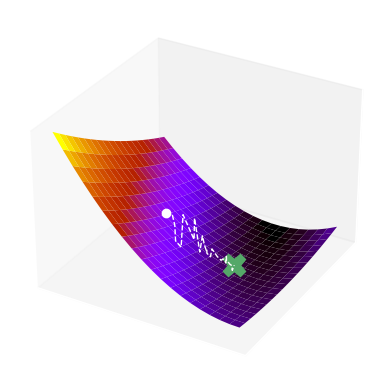

Python code for this plot:
# Plot the loss during a run of stochastic GD.

import numpy as np
import matplotlib.pyplot as plt
from matplotlib import cm
from mpl_toolkits.mplot3d import Axes3D
import seaborn as sns


def predict(X, w, b):
    return X * w + b


def loss(X, Y, w, b):
    return np.average((predict(X, w, b) - Y) ** 2)


def loss_gradients(X, Y, w, b):
    w_gradient = 2 * np.average(X * (predict(X, w, b) - Y))
    b_gradient = 2 * np.average(predict(X, w, b) - Y)
    return (w_gradient, b_gradient)


def train(X, Y, iterations, lr, precision, initial_w, initial_b):
    w, b = initial_w, initial_b

    previous_loss = loss(X, Y, w, b)
    history = [[w, b, previous_loss]]
    for i in range(0, iterations):
        for j in range(0, X.size):
            w_gradient, b_gradient = loss_gradients(X[j], Y[j], w, b)
            w -= lr * w_gradient
            b -= lr * b_gradient

            current_loss = loss(X[j], Y[j], w, b)
            history.append([w, b, previous_loss])

            if (abs(current_loss - previous_loss) < precision):
                return w, b, history

            previous_loss = current_loss

    return w, b, history


# Set up data, train model
X = np.array([13.0, 12.0, 10.0, 1.0, 3.0, 1.0, 18.0, 10.0, 31.0, 3.0, 21.0])
Y = np.array([33.0, 16.0, 32.0, 51.0, 27.0,
              16.0, 34.0, 17.0, 15.0, 15.0, 32.0])
w, b, history = train(X, Y, iterations=3, lr=0.0001,
                      precision=0.0001, initial_w=-10, initial_b=-100)

# Prepare history
history = np.array(history)
history_w = history[:, 0]
history_b = history[:, 1]
history_loss = history[:, 2]

# Prepare matrices for 3D plot (W, B and L for weights, biases and losses)
MESH_SIZE = 20
weights = np.linspace(np.min(history_w) - 10, np.max(history_w) + 10,
                      MESH_SIZE)
biases = np.linspace(np.min(history_b) - 100, np.max(history_b) + 100,
                     MESH_SIZE)
W, B = np.meshgrid(weights, biases)
losses = np.array([loss(X, Y, w, b) for w, b in zip(np.ravel(W), np.ravel(B))])
L = losses.reshape((MESH_SIZE, MESH_SIZE))

# Plot surface
sns.set(rc={"axes.facecolor": "white", "figure.facecolor": "white"})
ax = plt.figure().add_subplot(projection="3d")
ax.xaxis.set_ticks([])
ax.yaxis.set_ticks([])
ax.zaxis.set_ticks([])
ax.plot_surface(W, B, L, cmap=cm.gnuplot, linewidth=0, antialiased=True)

# Mark endpoint
plt.plot([history_w[-1]], [history_b[-1]], [history_loss[-1]],
         "gX", markersize=16)

# Mark startpoint and path
plt.plot([history_w[0]], [history_b[0]], [history_loss[0]], "wo")
plt.plot(history_w, history_b, history_loss, color="w",
         linestyle="dashed", linewidth=1)

plt.show()
